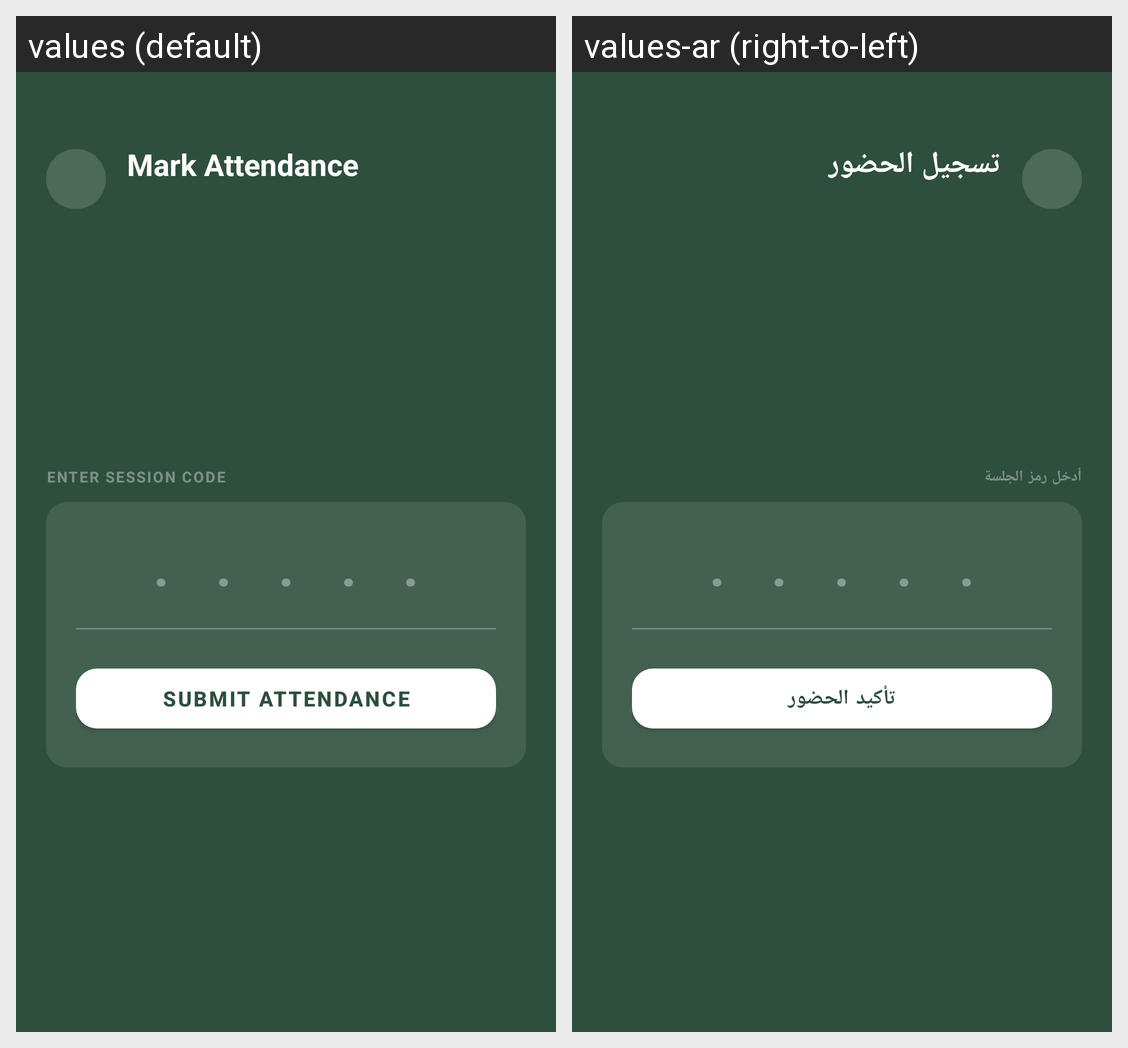

The Android screen above is rendered under two locales of the same app. Produce the string resources it draws, with the default and per-locale values.
Android screen res/layout/mark_attendance_page.xml rendered under 2 locales, left to right: values (default), values-ar (right-to-left). Device: Nexus 5 (rendered at 1080×1920; each locale shown at half size, 540×960, under a caption strip naming it); theme Theme.AWS.
Strings drawn on this screen, with the default value and each locale's value (text and hints the layout hard-codes, and strings that could not be matched under every locale, appear in the picture but are not listed):

title_mark_attendance
  values: Mark Attendance
  values-ar: تسجيل الحضور

label_enter_code
  values: ENTER SESSION CODE
  values-ar: أدخل رمز الجلسة

btn_submit_attendance
  values: Submit Attendance
  values-ar: تأكيد الحضور
